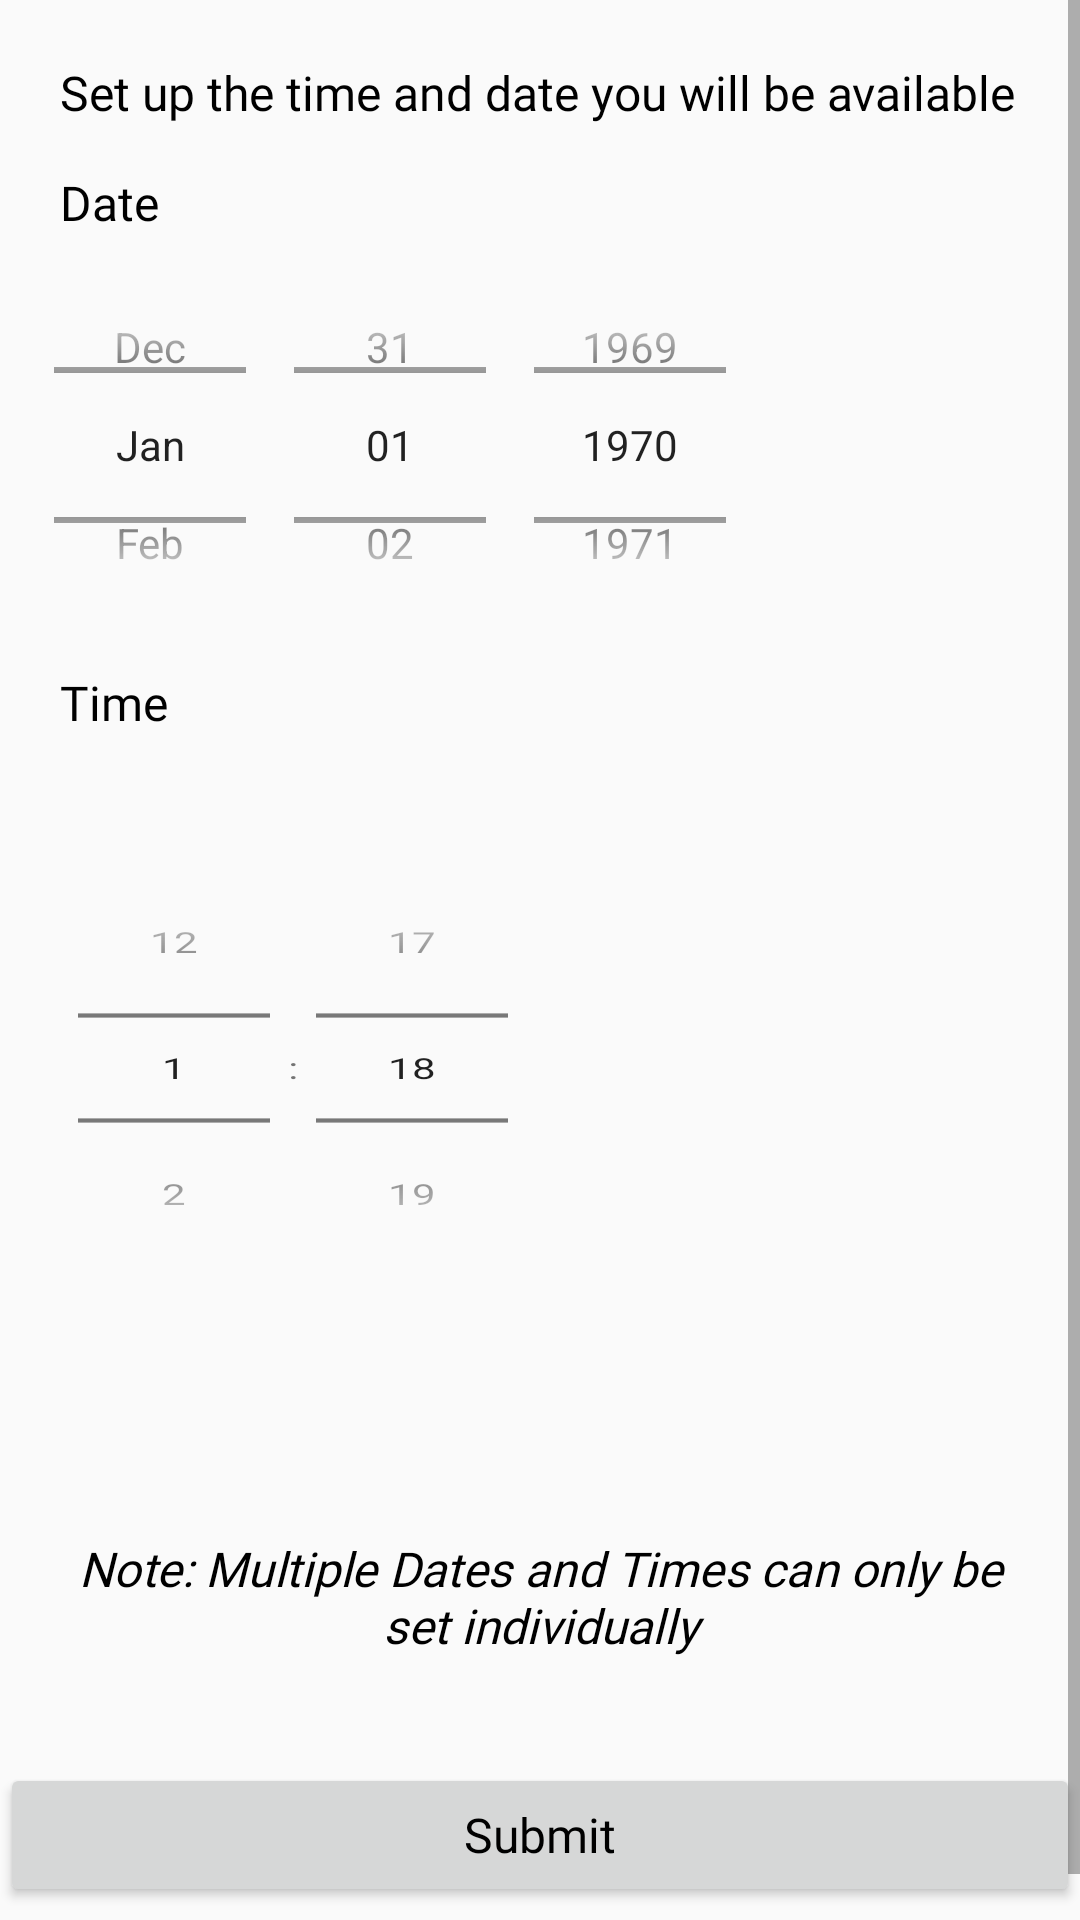

Android layout source for this screen:
<!-- AndroidManifest.xml: application theme AppTheme.ActionBar -->
<!-- res/layout/set_availability.xml -->
<?xml version="1.0" encoding="utf-8"?>
<ScrollView xmlns:android="http://schemas.android.com/apk/res/android"
    xmlns:app="http://schemas.android.com/apk/res-auto"
    xmlns:tools="http://schemas.android.com/tools"
    android:layout_width="match_parent"
    android:layout_height="match_parent"
    android:orientation="vertical"
    tools:context=".Activities.DoctorsActivity.SetAvailability">

    <LinearLayout
        android:layout_width="match_parent"
        android:layout_height="match_parent"
        android:orientation="vertical">

        <TextView
            android:id="@+id/availability_setting"
            android:layout_width="wrap_content"
            android:layout_height="wrap_content"
            android:text="Set up the time and date you will be available"
            android:layout_marginLeft="10dp"
            android:layout_marginTop="20dp"
            android:fontFamily="@font/aref_ruqaa_bold"
            android:paddingLeft="10dp"
            android:paddingRight="10dp"
            android:paddingBottom="5dp"
            android:textColor="@android:color/background_dark"
            android:textSize="16sp"/>

        <TextView
            android:id="@+id/available_date"
            android:layout_width="wrap_content"
            android:layout_height="wrap_content"
            android:layout_marginLeft="10dp"
            android:layout_marginTop="10dp"
            android:layout_marginRight="10dp"
            android:fontFamily="@font/aref_ruqaa"
            android:paddingLeft="10dp"
            android:paddingRight="10dp"
            android:paddingBottom="5dp"
            android:text="Date"
            android:textColor="@android:color/background_dark"
            android:textSize="16sp" />

        
        <DatePicker
            android:id="@+id/set_date"
            android:layout_width="wrap_content"
            android:layout_height="130dp"
            android:layout_alignParentLeft="true"
            android:calendarViewShown="false"
            android:datePickerMode="spinner"
            android:ems="10"
            android:fontFamily="@font/aref_ruqaa"
            android:inputType="date"
            android:paddingLeft="10dp"
            android:paddingRight="10dp"
            android:textColor="@android:color/background_dark"
            android:textSize="16sp" />

        <TextView
            android:id="@+id/available_time"
            android:layout_width="wrap_content"
            android:layout_height="wrap_content"
            android:layout_weight="0"
            android:text="Time" android:layout_marginRight="10dp"
            android:layout_marginLeft="10dp"
            android:layout_marginTop="10dp"
            android:fontFamily="@font/aref_ruqaa"
            android:paddingLeft="10dp"
            android:paddingRight="10dp"
            android:paddingBottom="5dp"
            android:textColor="@android:color/background_dark"
            android:textSize="16sp" />

        

        <TimePicker
            android:id="@+id/set_time"
            android:layout_width="203dp"
            android:layout_height="wrap_content"
            android:calendarViewShown="false"
            android:ems="10"
            android:fontFamily="@font/aref_ruqaa"
            android:inputType="time"
            android:numbersTextColor="@color/colorPrimaryDark"
            android:paddingLeft="10dp"
            android:paddingRight="10dp"
            android:scaleX="1"
            android:scaleY="0.7"
            android:textColor="@android:color/background_dark"
            android:timePickerMode="spinner" />

        <TextView
            android:id="@+id/important_note"
            android:layout_width="wrap_content"
            android:layout_height="wrap_content"
            android:layout_marginLeft="10dp"
            android:layout_marginTop="50dp"
            android:layout_marginRight="10dp"
            android:fontFamily="@font/aref_ruqaa_bold"
            android:paddingLeft="10dp"
            android:paddingRight="10dp"
            android:paddingBottom="5dp"
            android:text="Note: Multiple Dates and Times can only be set individually"
            android:textAlignment="center"
            android:textAllCaps="false"
            android:textColor="@android:color/background_dark"
            android:textSize="16sp"
            android:textStyle="italic" />

        <Button
            android:id="@+id/available_bth"
            android:layout_width="match_parent"
            android:layout_height="wrap_content"
            android:layout_gravity="center"
            android:layout_marginTop="30dp"
            android:layout_marginBottom="20dp"
            android:fontFamily="@font/aref_ruqaa"
            android:paddingLeft="10dp"
            android:paddingRight="10dp"
            android:paddingBottom="10dp"
            android:text="Submit"
            android:textAllCaps="false"
            android:textColor="@android:color/background_dark"
            android:textSize="16sp" />
    </LinearLayout>
</ScrollView>
<!-- resources referenced by this layout -->
<resources>
  <color name="colorPrimaryDark">#000000</color>
  <style name="AppTheme.ActionBar" parent="Theme.AppCompat.Light.DarkActionBar">
      
          <item name="colorPrimary">@color/colorPrimary</item>
          <item name="colorPrimaryDark">@color/colorPrimaryDark</item>
          <item name="colorAccent">@color/colorAccent</item>
          <item name="font">@array/preloaded_fonts</item>
      </style>
  <color name="colorPrimary">#525357</color>
  <color name="colorAccent">#03DAC5</color>
</resources>
